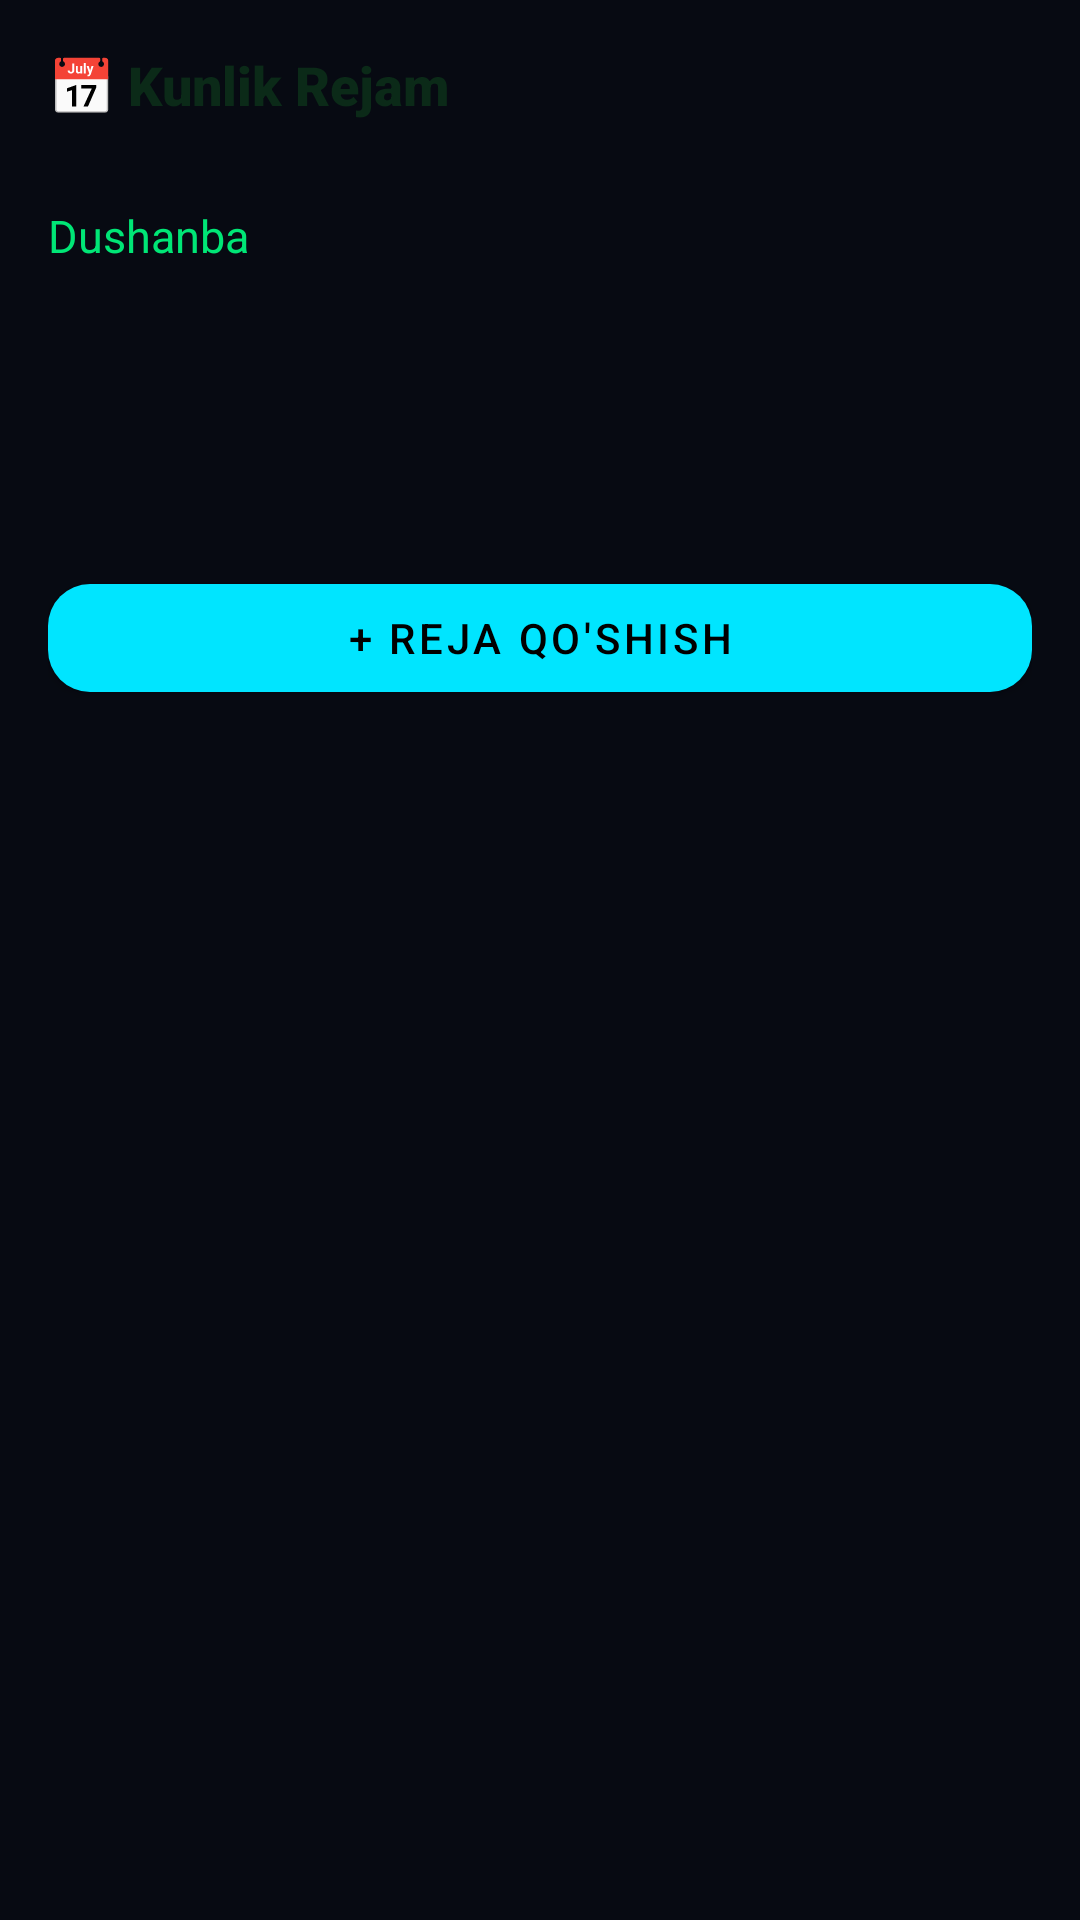

Layout XML and referenced resources for this Android screen:
<!-- AndroidManifest.xml: application theme Theme.JarvisCompanion -->
<!-- res/layout/sheet_kunlik_reja.xml -->
<?xml version="1.0" encoding="utf-8"?>
<LinearLayout xmlns:android="http://schemas.android.com/apk/res/android"
    xmlns:app="http://schemas.android.com/apk/res-auto"
    android:layout_width="match_parent"
    android:layout_height="wrap_content"
    android:orientation="vertical"
    android:padding="16dp">

    <TextView
        android:layout_width="wrap_content"
        android:layout_height="wrap_content"
        android:text="📅 Kunlik Rejam"
        android:textSize="18sp"
        android:fontFamily="sans-serif-black"
        android:textColor="#0B2A18"
        android:layout_marginBottom="12dp" />

    <HorizontalScrollView
        android:layout_width="match_parent"
        android:layout_height="wrap_content"
        android:scrollbars="none"
        android:layout_marginBottom="8dp">
        <LinearLayout
            android:id="@+id/llDayTabs"
            android:layout_width="wrap_content"
            android:layout_height="wrap_content"
            android:orientation="horizontal"
            android:padding="4dp" />
    </HorizontalScrollView>

    <TextView
        android:id="@+id/tvSelectedDay"
        android:layout_width="match_parent"
        android:layout_height="wrap_content"
        android:text="Dushanba"
        android:textSize="15sp"
        android:fontFamily="sans-serif-bold"
        android:textColor="#00E676"
        android:layout_marginBottom="8dp" />

    <androidx.recyclerview.widget.RecyclerView
        android:id="@+id/rvDaySlots"
        android:layout_width="match_parent"
        android:layout_height="wrap_content"
        android:nestedScrollingEnabled="false"
        android:minHeight="80dp" />

    <com.google.android.material.button.MaterialButton
        android:id="@+id/btnAddSlot"
        android:layout_width="match_parent"
        android:layout_height="48dp"
        android:layout_marginTop="12dp"
        android:text="+ Reja Qo'shish"
        app:cornerRadius="14dp" />

</LinearLayout>
<!-- resources referenced by this layout -->
<resources>
  <style name="Theme.JarvisCompanion" parent="Theme.MaterialComponents.DayNight.NoActionBar">
          <item name="colorPrimary">@color/jarvis_cyan</item>
          <item name="colorPrimaryVariant">@color/jarvis_dark_cyan</item>
          <item name="colorOnPrimary">#000000</item>
          <item name="colorSecondary">@color/jarvis_accent</item>
          <item name="android:statusBarColor">@color/jarvis_bg</item>
          <item name="android:windowBackground">@color/jarvis_bg</item>
      </style>
  <color name="jarvis_cyan">#00E5FF</color>
  <color name="jarvis_dark_cyan">#00838F</color>
  <color name="jarvis_accent">#10B981</color>
  <color name="jarvis_bg">#070A12</color>
</resources>
